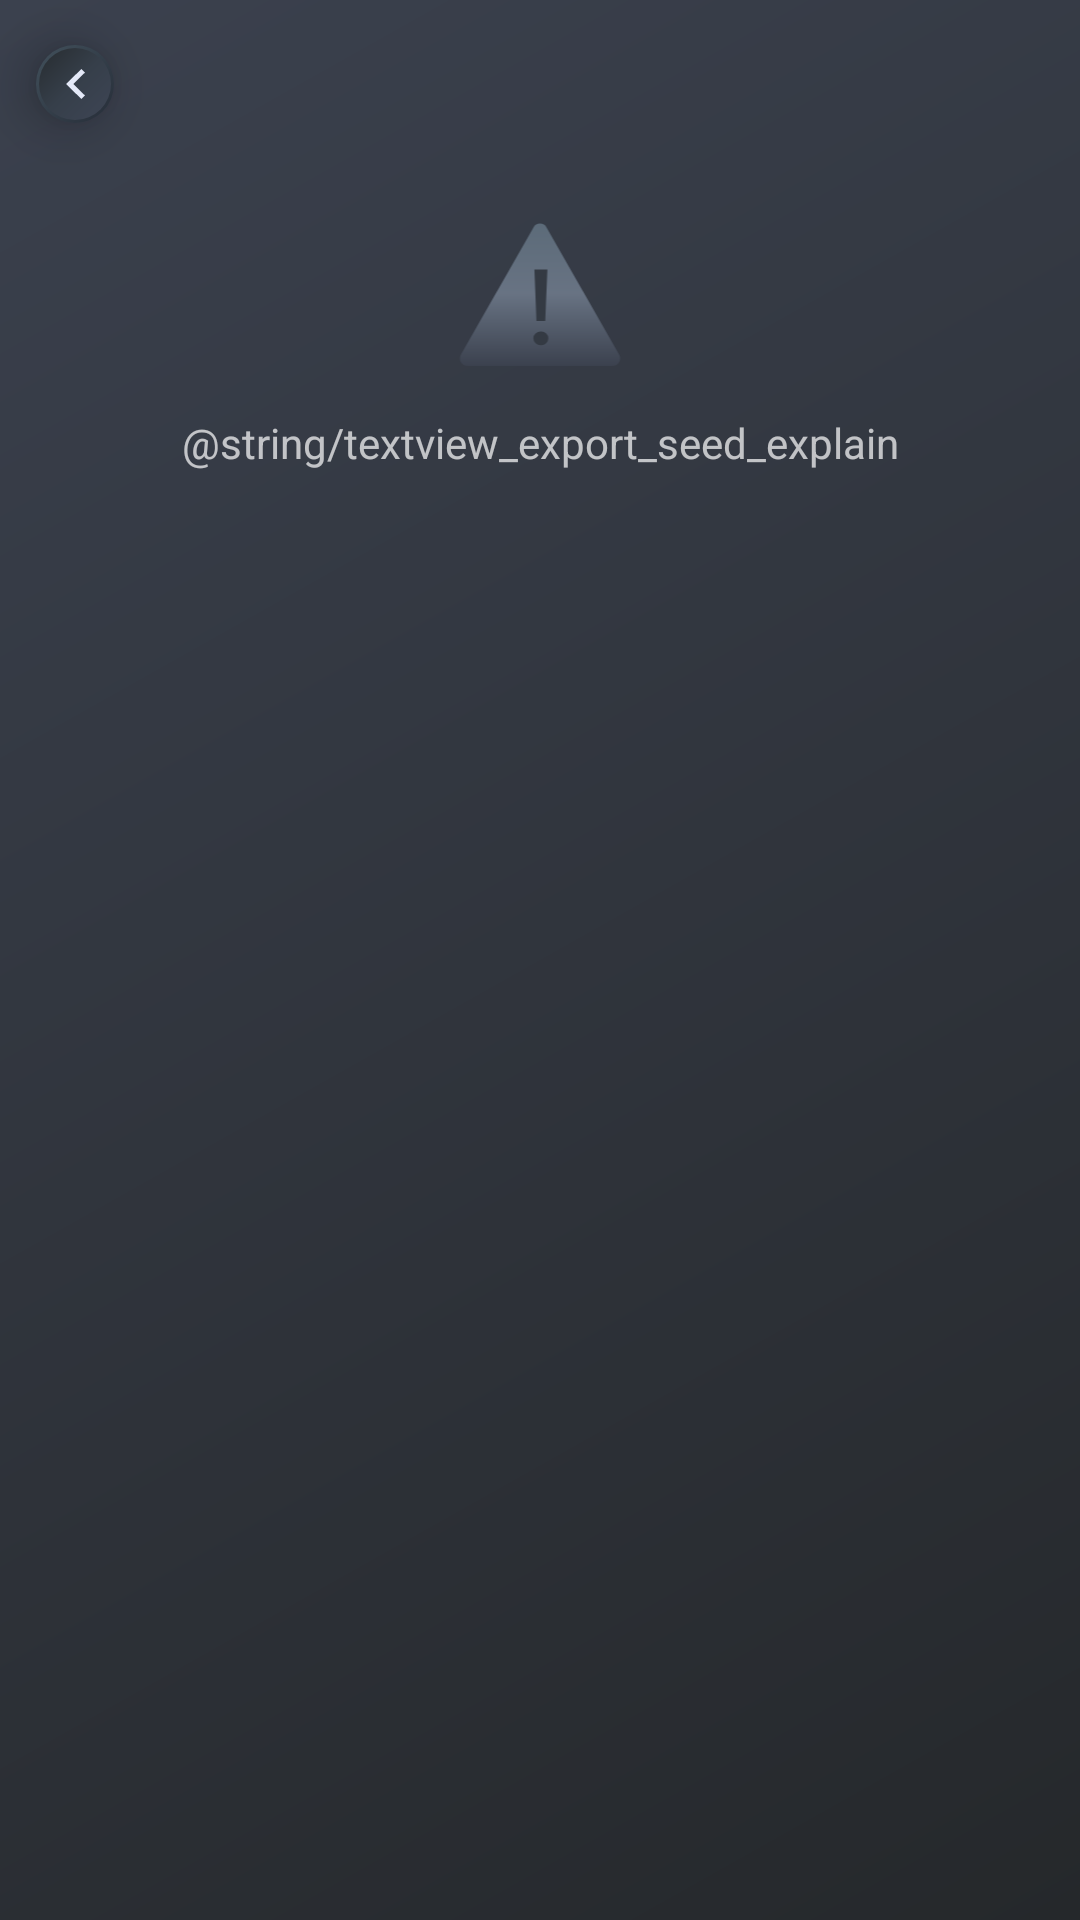

Layout XML and referenced resources for this Android screen:
<!-- AndroidManifest.xml: application theme Theme.ScPrimeWallet -->
<!-- res/layout/activity_export_seed.xml -->
<?xml version="1.0" encoding="utf-8"?>
<androidx.constraintlayout.widget.ConstraintLayout xmlns:android="http://schemas.android.com/apk/res/android"
    xmlns:app="http://schemas.android.com/apk/res-auto"
    xmlns:tools="http://schemas.android.com/tools"
    android:layout_width="match_parent"
    android:layout_height="match_parent"
    android:background="@drawable/activity_background"
    tools:context=".activities.exportseed.ExportSeedActivity">

    <include
        android:id="@+id/customActionBar"
        layout="@layout/custom_action_bar"
        app:layout_constraintEnd_toEndOf="parent"
        app:layout_constraintStart_toStartOf="parent"
        app:layout_constraintTop_toTopOf="parent" />


    <ImageView
        android:id="@+id/createWalletWarning"
        android:layout_width="0dp"
        android:layout_height="50dp"
        android:layout_marginStart="12dp"
        android:layout_marginTop="16dp"
        android:layout_marginEnd="12dp"
        app:layout_constraintEnd_toEndOf="parent"
        app:layout_constraintHorizontal_bias="0.5"
        app:layout_constraintStart_toStartOf="parent"
        app:layout_constraintTop_toBottomOf="@+id/customActionBar"
        app:srcCompat="@drawable/ic_warning" />

    <TextView
        android:id="@+id/importWalletExplain"
        android:layout_width="0dp"
        android:layout_height="wrap_content"
        android:layout_marginTop="16dp"
        android:textAlignment="center"
        android:text="@string/textview_export_seed_explain"
        app:layout_constraintEnd_toEndOf="@+id/createWalletWarning"
        app:layout_constraintStart_toStartOf="@+id/createWalletWarning"
        app:layout_constraintTop_toBottomOf="@+id/createWalletWarning" />

    <GridLayout
        android:id="@+id/exportSeedContainer"
        android:layout_width="0dp"
        android:layout_height="0dp"
        android:layout_marginTop="16dp"
        android:layout_marginBottom="16dp"
        android:columnCount="4"
        app:layout_constraintEnd_toEndOf="@+id/createWalletWarning"
        app:layout_constraintStart_toStartOf="@+id/createWalletWarning"
        app:layout_constraintBottom_toBottomOf="parent"
        app:layout_constraintTop_toBottomOf="@+id/importWalletExplain">
    </GridLayout>

</androidx.constraintlayout.widget.ConstraintLayout>
<!-- res/layout/custom_action_bar.xml (included above) -->
<?xml version="1.0" encoding="utf-8"?>
<androidx.constraintlayout.widget.ConstraintLayout xmlns:android="http://schemas.android.com/apk/res/android"
    xmlns:app="http://schemas.android.com/apk/res-auto"
    android:layout_width="match_parent"
    android:layout_height="?android:attr/actionBarSize">

    <androidx.appcompat.widget.AppCompatImageButton
        android:id="@+id/actionBarBack"
        android:layout_width="0dp"
        android:layout_height="26dp"
        android:layout_marginStart="12dp"
        android:elevation="10dp"
        android:background="@drawable/button_background"
        app:srcCompat="@drawable/ic_back"
        app:layout_constraintDimensionRatio="1"
        app:layout_constraintBottom_toBottomOf="parent"
        app:layout_constraintStart_toStartOf="parent"
        app:layout_constraintTop_toTopOf="parent" />

    <TextView
        android:id="@+id/actionBarTitle"
        android:layout_width="wrap_content"
        android:layout_height="wrap_content"
        android:layout_marginStart="12dp"
        android:textColor="@android:color/white"
        android:textSize="18sp"
        app:layout_constraintBottom_toBottomOf="parent"
        app:layout_constraintStart_toEndOf="@+id/actionBarBack"
        app:layout_constraintTop_toTopOf="parent" />

    <androidx.appcompat.widget.AppCompatImageButton
        android:id="@+id/actionBarExtra2"
        android:layout_width="0dp"
        android:layout_height="26dp"
        android:layout_marginEnd="12dp"
        android:elevation="10dp"
        android:padding="6dp"
        android:scaleType="fitCenter"
        android:visibility="gone"
        android:background="@drawable/button_background"
        app:layout_constraintDimensionRatio="1"
        app:layout_constraintBottom_toBottomOf="parent"
        app:layout_constraintEnd_toStartOf="@+id/actionBarExtra"
        app:layout_constraintTop_toTopOf="parent" />

    <androidx.appcompat.widget.AppCompatImageButton
        android:id="@+id/actionBarExtra"
        android:layout_width="0dp"
        android:layout_height="26dp"
        android:layout_marginEnd="12dp"
        android:elevation="10dp"
        android:background="@drawable/button_background"
        android:visibility="gone"
        app:layout_constraintDimensionRatio="1"
        app:layout_constraintBottom_toBottomOf="parent"
        app:layout_constraintEnd_toEndOf="parent"
        app:layout_constraintTop_toTopOf="parent" />

</androidx.constraintlayout.widget.ConstraintLayout>
<!-- resources referenced by this layout -->
<resources>
  <!-- drawable activity_background (drawable) -->
  <?xml version="1.0" encoding="utf-8"?>
  <shape xmlns:android="http://schemas.android.com/apk/res/android">
      <gradient
          android:type="linear"
          android:angle="315"
          android:startColor="#3B414E"
          android:endColor="#25282B" />
  </shape>
  <!-- drawable button_background (drawable) -->
  <?xml version="1.0" encoding="utf-8"?>
  <layer-list xmlns:android="http://schemas.android.com/apk/res/android" >
      <item>
          <shape android:shape="rectangle" >
              <gradient
                  android:angle="135"
                  android:endColor="#42515C"
                  android:startColor="#262D38" />
              <corners android:radius="16dp"/>
          </shape>
      </item>
      <item
          android:bottom="1dp"
          android:left="1dp"
          android:right="1dp"
          android:top="1dp">
          <shape android:shape="rectangle" >
              <gradient
                  android:type="linear"
                  android:angle="315"
                  android:startColor="#272C30"
                  android:centerColor="#363F4A"
                  android:endColor="#3E4555" />
              <corners android:radius="16dp"/>
          </shape>
      </item>
  </layer-list>
  <!-- drawable ic_back (drawable) -->
  <vector xmlns:android="http://schemas.android.com/apk/res/android"
      android:width="6.175dp"
      android:height="10dp"
      android:viewportWidth="6.175"
      android:viewportHeight="10">
    <path
        android:pathData="M6.175,8.825 L2.358,5l3.817,-3.825L5,0l-5,5 5,5Z"
        android:fillColor="#e4e9f8"/>
  </vector>
  <!-- drawable ic_warning (drawable) -->
  <vector xmlns:android="http://schemas.android.com/apk/res/android"
      xmlns:aapt="http://schemas.android.com/aapt"
      android:width="45.714dp"
      android:height="40dp"
      android:viewportWidth="45.714"
      android:viewportHeight="40">
    <path
        android:pathData="M21.121,3.039a2,2 0,0 1,3.473 0L44,37.008A2,2 0,0 1,42.268 40H3.446A2,2 0,0 1,1.71 37.008Z">
      <aapt:attr name="android:fillColor">
        <gradient 
            android:startY="1.9907484"
            android:startX="22.854925"
            android:endY="40"
            android:endX="22.854925"
            android:type="linear">
          <item android:offset="0" android:color="#FF5C6B79"/>
          <item android:offset="0.493" android:color="#FF687383"/>
          <item android:offset="1" android:color="#FF3B414E"/>
        </gradient>
      </aapt:attr>
    </path>
    <path
        android:pathData="M21.367,14.286L24.817,14.286L24.238,27.972L21.917,27.972ZM23.108,34.457a2.053,2.053 0,0 1,-1.436 -0.529,1.69 1.69,0 0,1 -0.58,-1.3 1.69,1.69 0,0 1,0.58 -1.3A2.053,2.053 0,0 1,23.108 30.8a1.944,1.944 0,0 1,1.4 0.529,1.733 1.733,0 0,1 0.55,1.3 1.71,1.71 0,0 1,-0.565 1.3A1.958,1.958 0,0 1,23.108 34.457Z"
        android:fillColor="#343a43"/>
  </vector>
  <string name="textview_export_seed_explain">Salva il seed in modo sicuro per avere la certezza che i fondi rimangano in tuo possesso.</string>
  <style name="Theme.ScPrimeWallet" parent="Theme.MaterialComponents.NoActionBar">
          
          <item name="colorPrimary">@color/blue_scp</item>
          <item name="colorPrimaryVariant">@color/blue_scp_dark</item>
          <item name="colorOnPrimary">@android:color/white</item>
          
          <item name="colorSecondary">@color/blue_scp</item>
          <item name="colorSecondaryVariant">@color/blue_scp_dark</item>
          <item name="colorOnSecondary">@android:color/black</item>
          
          <item name="android:statusBarColor" tools:targetApi="l">?attr/colorPrimaryVariant</item>
          
      </style>
  <color name="blue_scp">#3B70FF</color>
  <color name="blue_scp_dark">#1E3880</color>
</resources>
